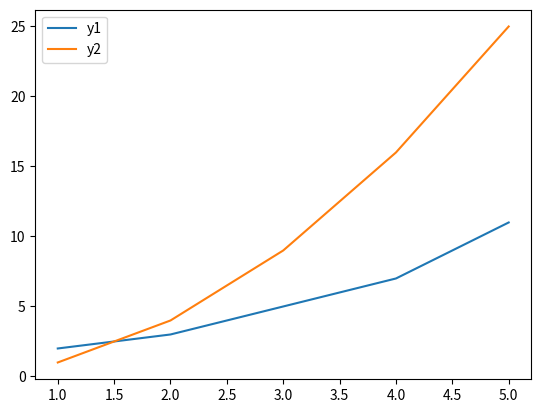

Reproduce this figure in Python.
# -*- coding: utf-8 -*-
"""
Created on Sun Nov  5 00:29:54 2023

[redacted]
"""
#6.複数のグラフを一つの図に表示:
#x = [1, 2, 3, 4, 5]、y1 = [2, 3, 5, 7, 11]、y2 = [1, 4, 9, 16, 25]のデータを利用して、2つのグラフを一つの図に表示してください。


import matplotlib.pyplot as plt
# データ
x = [1, 2, 3, 4, 5]
y1 = [2, 3, 5, 7, 11]
y2 = [1, 4, 9, 16, 25]

# グラフ（同一グラフ上に描画）
plt.plot(x, y1, label='y1')  # ラベルを追加して、凡例に表示させることができます。
plt.plot(x, y2, label='y2')  # 同様にy2に対してもラベルを追加。

# 凡例の表示
plt.legend()

# グラフを表示
plt.show()

